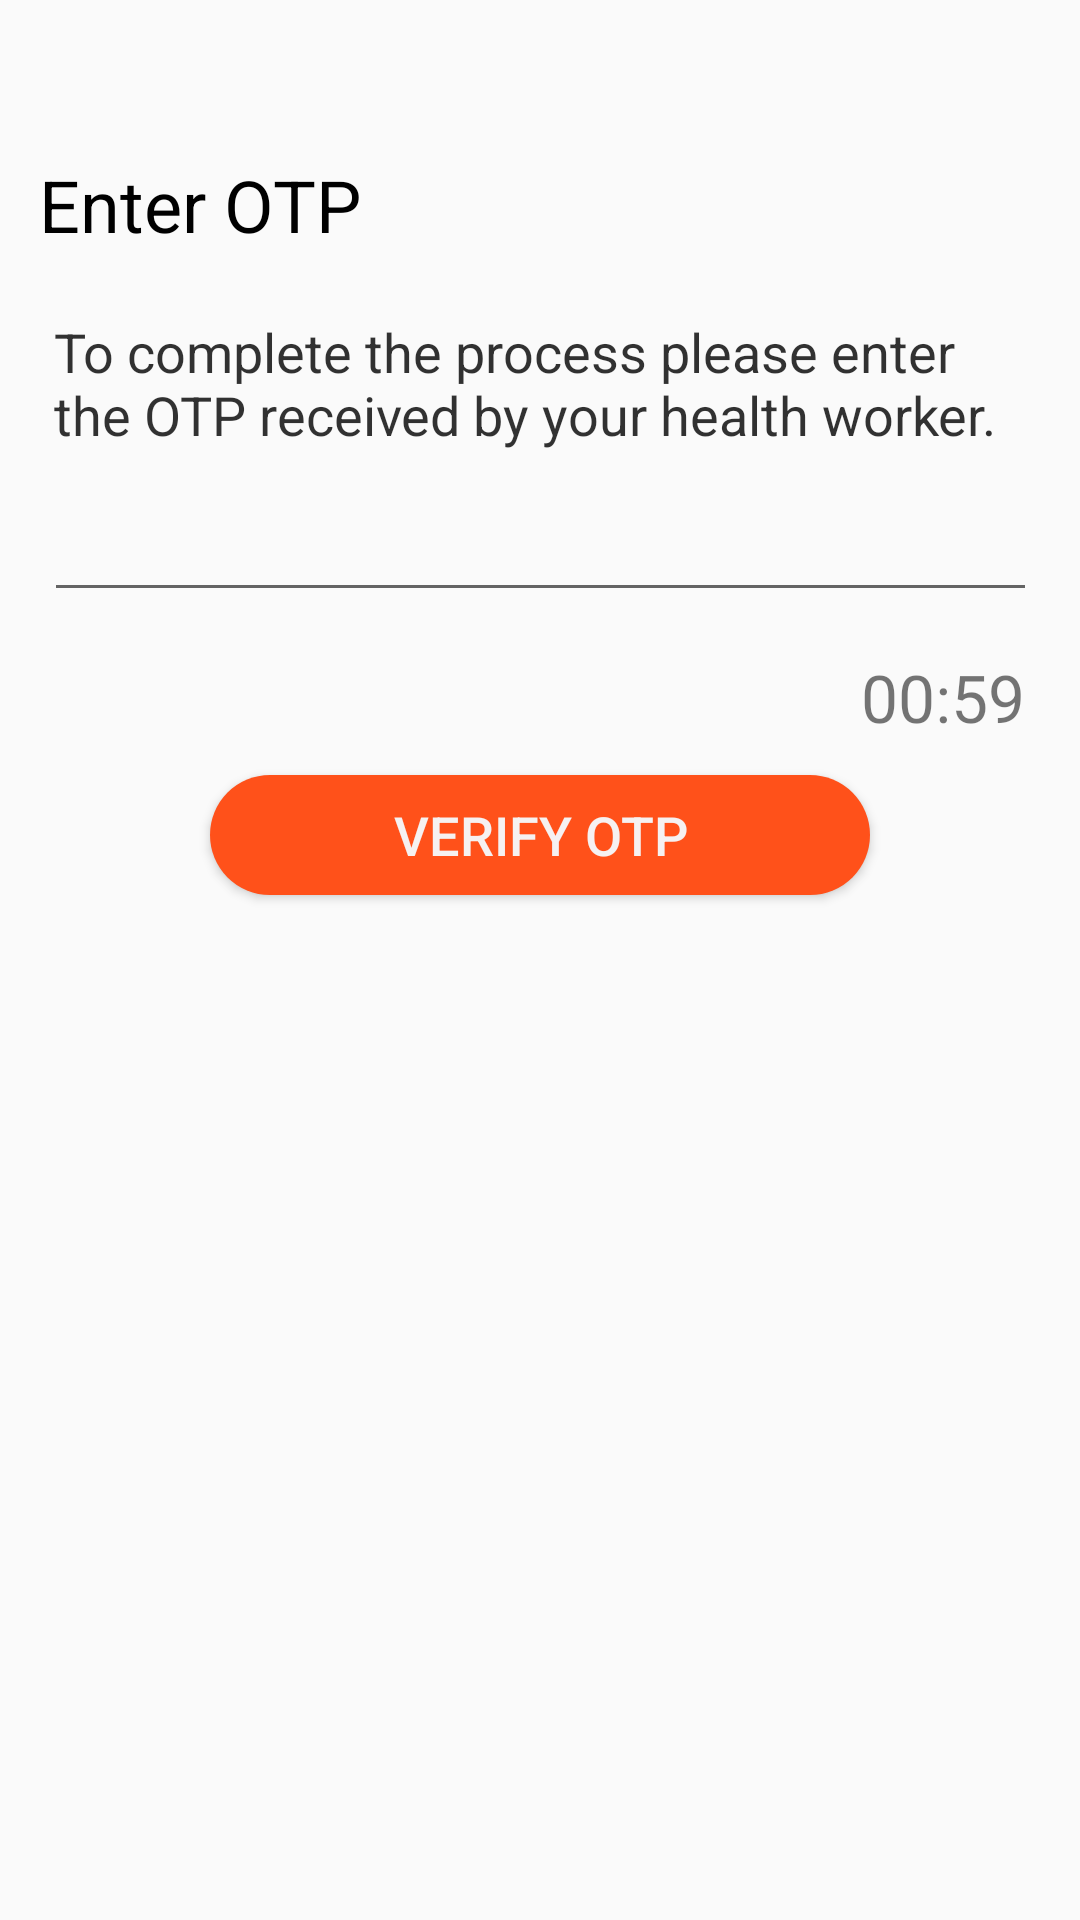

Reconstruct the res/layout file that produces this screen, plus the resources it refers to.
<!-- AndroidManifest.xml: application theme Theme.AppCompat.Light.NoActionBar -->
<!-- res/layout/activity_o_t_p_by_workers.xml -->
<?xml version="1.0" encoding="utf-8"?>
<androidx.constraintlayout.widget.ConstraintLayout xmlns:android="http://schemas.android.com/apk/res/android"
    xmlns:app="http://schemas.android.com/apk/res-auto"
    xmlns:tools="http://schemas.android.com/tools"
    android:layout_width="match_parent"
    android:layout_height="match_parent"
    tools:context=".OTPByWorkers"
    tools:ignore="ExtraText">

    <TextView
        android:id="@+id/textViewenterotpbyworker"
        android:layout_width="121dp"
        android:layout_height="29dp"
        android:layout_marginTop="52dp"
        android:layout_marginBottom="19dp"
        android:text="@string/enter_otp"
        android:textColor="#000000"
        android:textSize="24sp"
        app:layout_constraintBottom_toTopOf="@+id/textViewcodebyworker"
        app:layout_constraintEnd_toEndOf="parent"
        app:layout_constraintHorizontal_bias="0.055"
        app:layout_constraintStart_toStartOf="parent"
        app:layout_constraintTop_toTopOf="parent" />

    <TextView
        android:id="@+id/textViewcodebyworker"
        android:layout_width="334dp"
        android:layout_height="57dp"
        android:layout_marginBottom="25dp"
        android:padding="5sp"
        android:text="@string/to_complete_the_proccess_please_enter_the_otp_recieved_by_your_health_worker"
        android:textColor="#CD000000"
        android:textSize="18sp"
        app:layout_constraintBottom_toTopOf="@+id/editTextenterotpbyworker"
        app:layout_constraintEnd_toEndOf="parent"
        app:layout_constraintHorizontal_bias="0.5"
        app:layout_constraintStart_toStartOf="parent"
        app:layout_constraintTop_toBottomOf="@+id/textViewenterotpbyworker" />

    <EditText
        android:id="@+id/editTextenterotpbyworker"
        android:layout_width="331dp"
        android:layout_height="47dp"
        android:ems="10"
        android:importantForAutofill="no"
        android:inputType="number"
        app:layout_constraintEnd_toEndOf="parent"
        app:layout_constraintHorizontal_bias="0.5"
        app:layout_constraintStart_toStartOf="parent"
        app:layout_constraintTop_toBottomOf="@+id/textViewcodebyworker"
        tools:ignore="LabelFor" />

    // BACKGROUND OF BUTTON IS IN DRAWABLE : BUTTON_BACK
    <Button
        android:id="@+id/buttonverifyotp"
        android:layout_width="220dp"
        android:layout_height="40dp"
        android:layout_marginBottom="328dp"
        android:background="@drawable/button_back"
        android:onClick="VerifyOTP"
        android:text="@string/verify_otp"
        android:textColor="#F6F1F1"
        android:textSize="18sp"
        app:layout_constraintBottom_toBottomOf="parent"
        app:layout_constraintEnd_toEndOf="parent"
        app:layout_constraintStart_toStartOf="parent"
        app:layout_constraintTop_toBottomOf="@+id/textViewtimer" />

    <TextView
        android:id="@+id/textViewtimer"
        android:layout_width="57dp"
        android:layout_height="27dp"
        android:text="00:59"
        android:textSize="22sp"
        app:layout_constraintBottom_toTopOf="@+id/buttonverifyotp"
        app:layout_constraintEnd_toEndOf="parent"
        app:layout_constraintHorizontal_bias="0.947"
        app:layout_constraintStart_toStartOf="parent"
        app:layout_constraintTop_toBottomOf="@+id/editTextenterotpbyworker" />

</androidx.constraintlayout.widget.ConstraintLayout>
<!-- resources referenced by this layout -->
<resources>
  <!-- drawable button_back (drawable) -->
  <?xml version="1.0" encoding="utf-8"?>
  <shape xmlns:android="http://schemas.android.com/apk/res/android"
      android:shape="rectangle" android:padding="20dp">
      <solid android:color="@color/orange"/>
      <corners android:radius="30dp"/>
  </shape>
  <string name="enter_otp">Enter OTP</string>
  <string name="to_complete_the_proccess_please_enter_the_otp_recieved_by_your_health_worker">To complete the process please enter the OTP received by your health worker.</string>
  <string name="verify_otp">Verify OTP</string>
  <color name="orange">#FF511A</color>
</resources>
